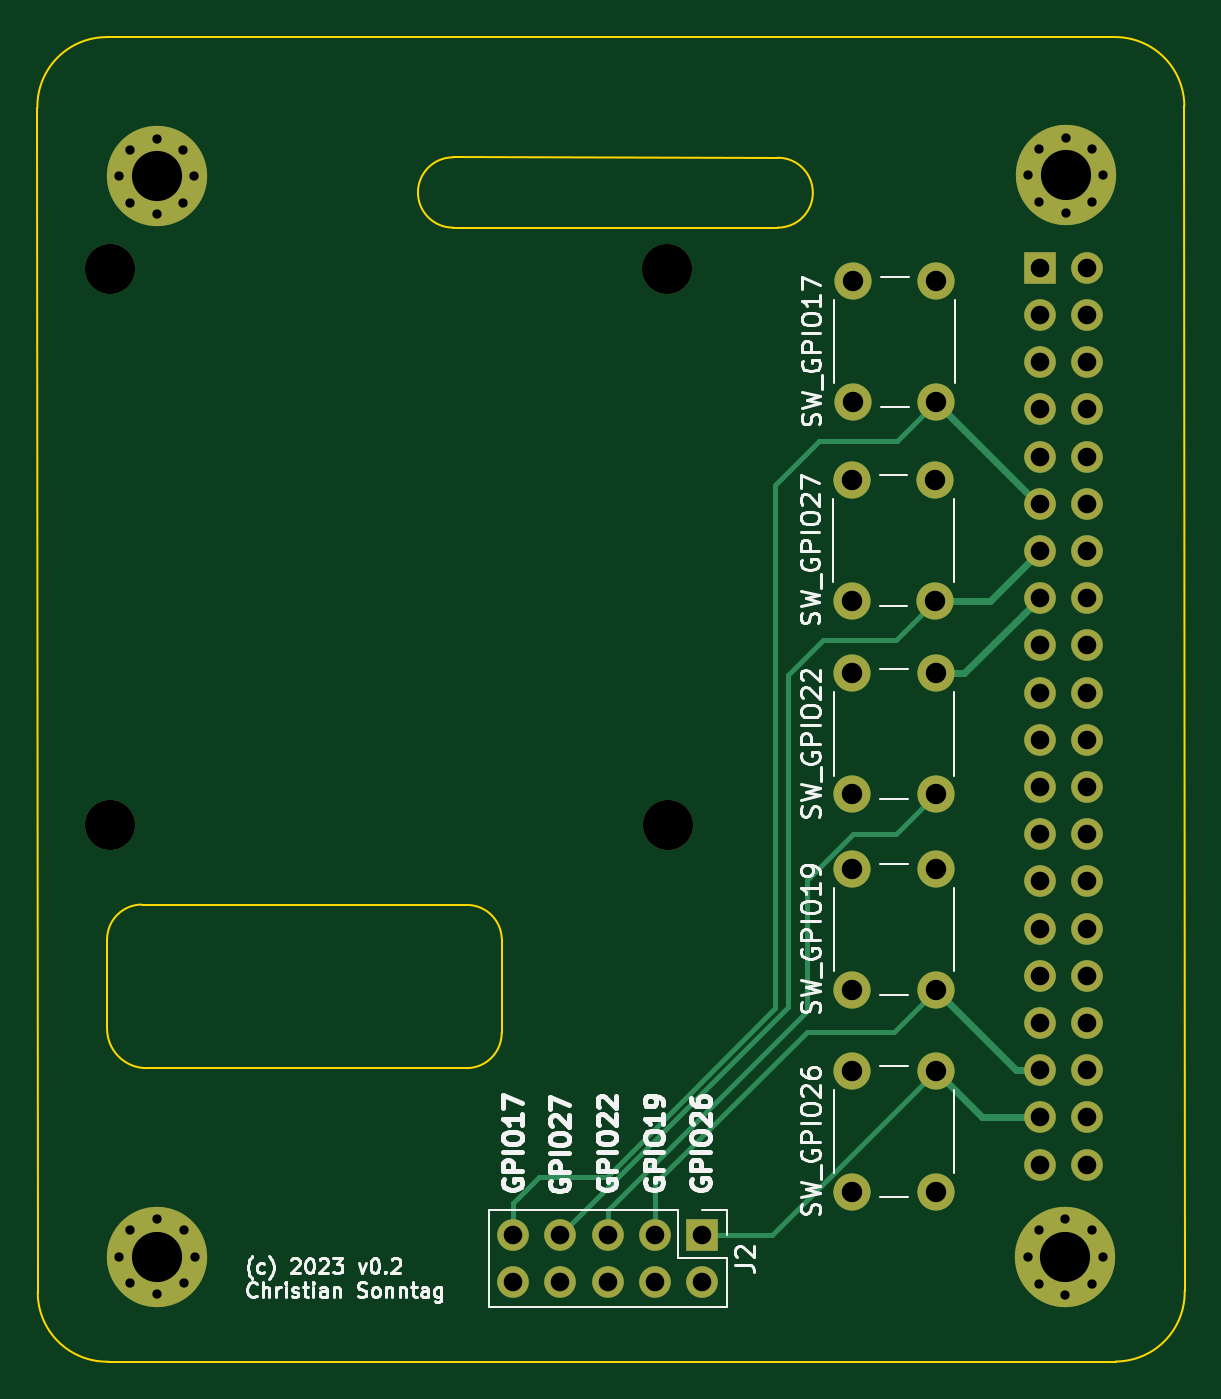
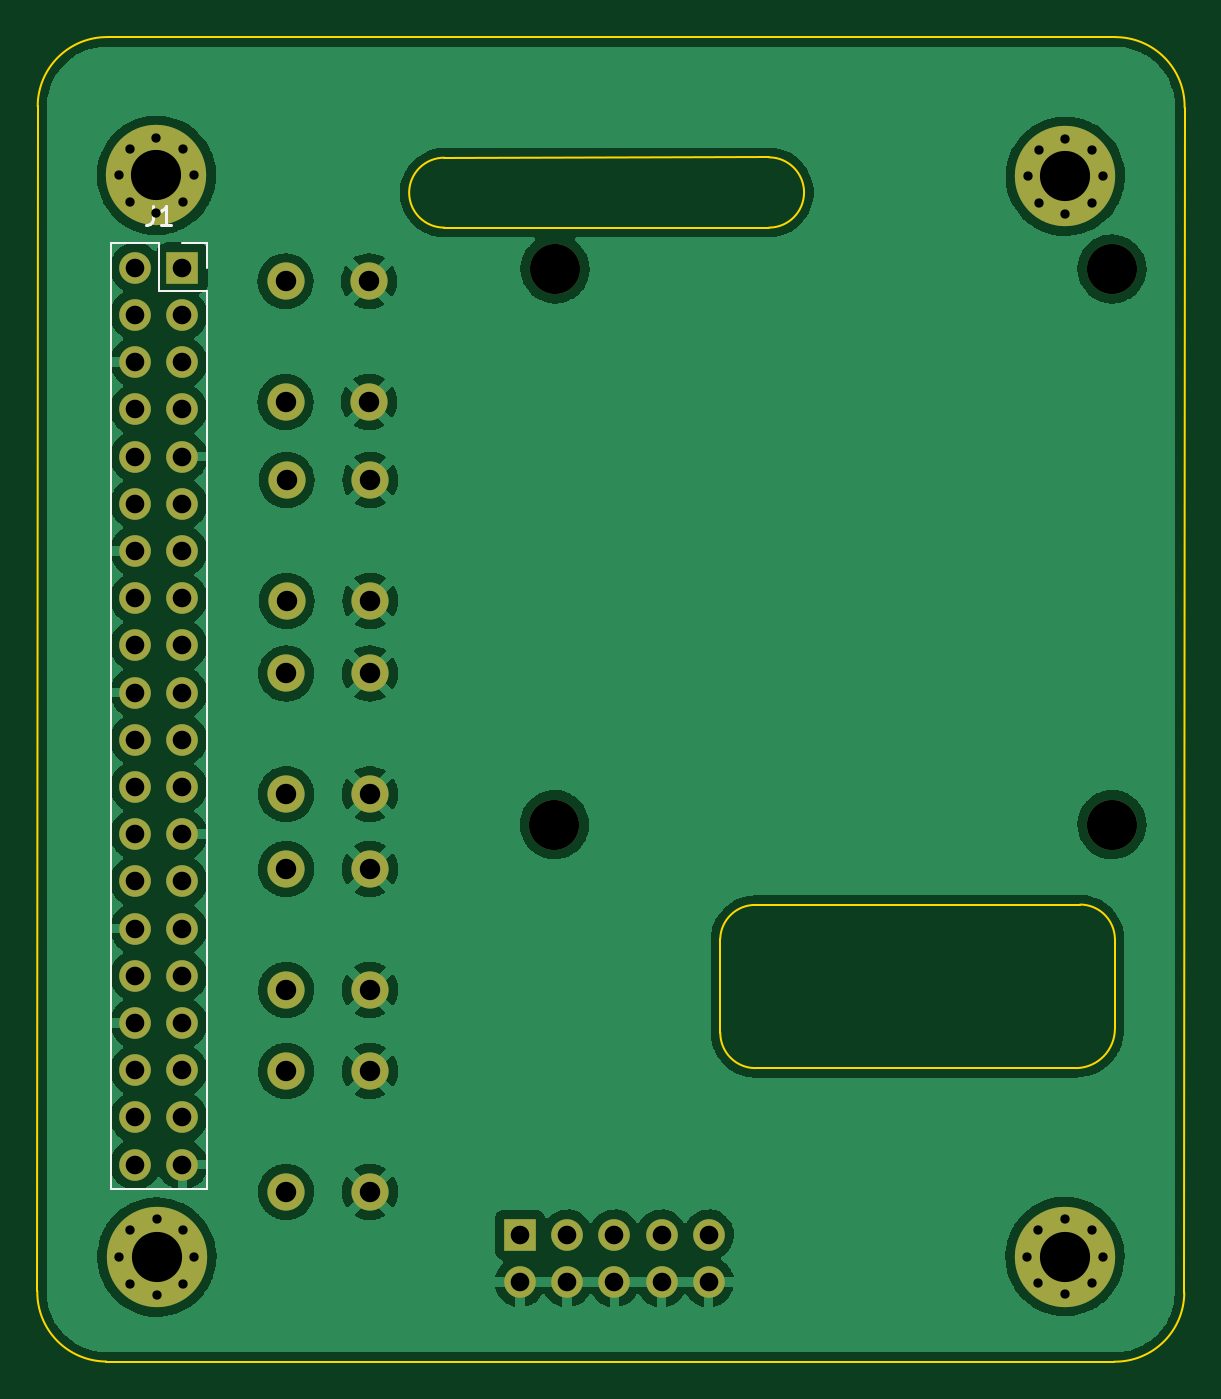
Circuit board: 11 layer files. Board 61.7 x 71.3 mm.
- bottom_copper: pcb-B_Cu.gbr (147913 bytes)
- bottom_mask: pcb-B_Mask.gbr (3726 bytes)
- paste: pcb-B_Paste.gbr (506 bytes)
- bottom_silk: pcb-B_Silkscreen.gbr (1297 bytes)
- outline: pcb-Edge_Cuts.gbr (1802 bytes)
- top_copper: pcb-F_Cu.gbr (7781 bytes)
- top_mask: pcb-F_Mask.gbr (3726 bytes)
- paste: pcb-F_Paste.gbr (506 bytes)
- top_silk: pcb-F_Silkscreen.gbr (30050 bytes)
- drill: pcb-NPTH.drl (448 bytes)
- drill: pcb-PTH.drl (2190 bytes)

=== bottom_copper: pcb-B_Cu.gbr (147913 bytes, source omitted) ===
=== bottom_mask: pcb-B_Mask.gbr ===
%TF.GenerationSoftware,KiCad,Pcbnew,6.0.10-86aedd382b~118~ubuntu22.04.1*%
%TF.CreationDate,2023-01-22T12:34:59+01:00*%
%TF.ProjectId,pcb,7063622e-6b69-4636-9164-5f7063625858,rev?*%
%TF.SameCoordinates,Original*%
%TF.FileFunction,Soldermask,Bot*%
%TF.FilePolarity,Negative*%
%FSLAX46Y46*%
G04 Gerber Fmt 4.6, Leading zero omitted, Abs format (unit mm)*
G04 Created by KiCad (PCBNEW 6.0.10-86aedd382b~118~ubuntu22.04.1) date 2023-01-22 12:34:59*
%MOMM*%
%LPD*%
G01*
G04 APERTURE LIST*
%ADD10R,1.700000X1.700000*%
%ADD11O,1.700000X1.700000*%
%ADD12C,2.000000*%
%ADD13C,0.800000*%
%ADD14C,5.400000*%
%ADD15C,2.700000*%
G04 APERTURE END LIST*
D10*
%TO.C,J2*%
X88760000Y-96470000D03*
D11*
X88760000Y-99010000D03*
X86220000Y-96470000D03*
X86220000Y-99010000D03*
X83680000Y-96470000D03*
X83680000Y-99010000D03*
X81140000Y-96470000D03*
X81140000Y-99010000D03*
X78600000Y-96470000D03*
X78600000Y-99010000D03*
%TD*%
D12*
%TO.C,SW3*%
X101337500Y-72765000D03*
X101337500Y-66265000D03*
X96837500Y-72765000D03*
X96837500Y-66265000D03*
%TD*%
D13*
%TO.C,H4*%
X57998109Y-99071891D03*
X57998109Y-96208109D03*
X59430000Y-95615000D03*
X61455000Y-97640000D03*
X60861891Y-96208109D03*
X57405000Y-97640000D03*
X59430000Y-99665000D03*
D14*
X59430000Y-97640000D03*
D13*
X60861891Y-99071891D03*
%TD*%
D15*
%TO.C,H8*%
X56900000Y-74400000D03*
%TD*%
D13*
%TO.C,H3*%
X106868109Y-99101891D03*
X109731891Y-96238109D03*
X108300000Y-95645000D03*
X106868109Y-96238109D03*
X109731891Y-99101891D03*
D14*
X108300000Y-97670000D03*
D13*
X110325000Y-97670000D03*
X106275000Y-97670000D03*
X108300000Y-99695000D03*
%TD*%
%TO.C,H1*%
X60841891Y-40941891D03*
X57385000Y-39510000D03*
X60841891Y-38078109D03*
D14*
X59410000Y-39510000D03*
D13*
X57978109Y-40941891D03*
X57978109Y-38078109D03*
X59410000Y-41535000D03*
X61435000Y-39510000D03*
X59410000Y-37485000D03*
%TD*%
D15*
%TO.C,H6*%
X56900000Y-44500000D03*
%TD*%
D12*
%TO.C,SW5*%
X101370000Y-51660000D03*
X101370000Y-45160000D03*
X96870000Y-45160000D03*
X96870000Y-51660000D03*
%TD*%
%TO.C,SW2*%
X101337500Y-83295000D03*
X101337500Y-76795000D03*
X96837500Y-76795000D03*
X96837500Y-83295000D03*
%TD*%
D15*
%TO.C,H7*%
X86900000Y-74400000D03*
%TD*%
D12*
%TO.C,SW1*%
X101337500Y-87665000D03*
X101337500Y-94165000D03*
X96837500Y-87665000D03*
X96837500Y-94165000D03*
%TD*%
D13*
%TO.C,H2*%
X109751891Y-40891891D03*
X110345000Y-39460000D03*
X106888109Y-38028109D03*
X106888109Y-40891891D03*
X109751891Y-38028109D03*
X106295000Y-39460000D03*
X108320000Y-37435000D03*
D14*
X108320000Y-39460000D03*
D13*
X108320000Y-41485000D03*
%TD*%
D15*
%TO.C,H5*%
X86870000Y-44500000D03*
%TD*%
D12*
%TO.C,SW4*%
X101310000Y-62360000D03*
X101310000Y-55860000D03*
X96810000Y-62360000D03*
X96810000Y-55860000D03*
%TD*%
D10*
%TO.C,J1*%
X106920000Y-44430000D03*
D11*
X109460000Y-44430000D03*
X106920000Y-46970000D03*
X109460000Y-46970000D03*
X106920000Y-49510000D03*
X109460000Y-49510000D03*
X106920000Y-52050000D03*
X109460000Y-52050000D03*
X106920000Y-54590000D03*
X109460000Y-54590000D03*
X106920000Y-57130000D03*
X109460000Y-57130000D03*
X106920000Y-59670000D03*
X109460000Y-59670000D03*
X106920000Y-62210000D03*
X109460000Y-62210000D03*
X106920000Y-64750000D03*
X109460000Y-64750000D03*
X106920000Y-67290000D03*
X109460000Y-67290000D03*
X106920000Y-69830000D03*
X109460000Y-69830000D03*
X106920000Y-72370000D03*
X109460000Y-72370000D03*
X106920000Y-74910000D03*
X109460000Y-74910000D03*
X106920000Y-77450000D03*
X109460000Y-77450000D03*
X106920000Y-79990000D03*
X109460000Y-79990000D03*
X106920000Y-82530000D03*
X109460000Y-82530000D03*
X106920000Y-85070000D03*
X109460000Y-85070000D03*
X106920000Y-87610000D03*
X109460000Y-87610000D03*
X106920000Y-90150000D03*
X109460000Y-90150000D03*
X106920000Y-92690000D03*
X109460000Y-92690000D03*
%TD*%
M02*

=== paste: pcb-B_Paste.gbr ===
%TF.GenerationSoftware,KiCad,Pcbnew,6.0.10-86aedd382b~118~ubuntu22.04.1*%
%TF.CreationDate,2023-01-22T12:34:59+01:00*%
%TF.ProjectId,pcb,7063622e-6b69-4636-9164-5f7063625858,rev?*%
%TF.SameCoordinates,Original*%
%TF.FileFunction,Paste,Bot*%
%TF.FilePolarity,Positive*%
%FSLAX46Y46*%
G04 Gerber Fmt 4.6, Leading zero omitted, Abs format (unit mm)*
G04 Created by KiCad (PCBNEW 6.0.10-86aedd382b~118~ubuntu22.04.1) date 2023-01-22 12:34:59*
%MOMM*%
%LPD*%
G01*
G04 APERTURE LIST*
G04 APERTURE END LIST*
M02*

=== bottom_silk: pcb-B_Silkscreen.gbr ===
%TF.GenerationSoftware,KiCad,Pcbnew,6.0.10-86aedd382b~118~ubuntu22.04.1*%
%TF.CreationDate,2023-01-22T12:34:59+01:00*%
%TF.ProjectId,pcb,7063622e-6b69-4636-9164-5f7063625858,rev?*%
%TF.SameCoordinates,Original*%
%TF.FileFunction,Legend,Bot*%
%TF.FilePolarity,Positive*%
%FSLAX46Y46*%
G04 Gerber Fmt 4.6, Leading zero omitted, Abs format (unit mm)*
G04 Created by KiCad (PCBNEW 6.0.10-86aedd382b~118~ubuntu22.04.1) date 2023-01-22 12:34:59*
%MOMM*%
%LPD*%
G01*
G04 APERTURE LIST*
%ADD10C,0.150000*%
%ADD11C,0.120000*%
G04 APERTURE END LIST*
D10*
%TO.C,J1*%
X108523333Y-41112380D02*
X108523333Y-41826666D01*
X108570952Y-41969523D01*
X108666190Y-42064761D01*
X108809047Y-42112380D01*
X108904285Y-42112380D01*
X107523333Y-42112380D02*
X108094761Y-42112380D01*
X107809047Y-42112380D02*
X107809047Y-41112380D01*
X107904285Y-41255238D01*
X107999523Y-41350476D01*
X108094761Y-41398095D01*
D11*
X105590000Y-45700000D02*
X105590000Y-94020000D01*
X110790000Y-43100000D02*
X110790000Y-94020000D01*
X108190000Y-43100000D02*
X108190000Y-45700000D01*
X110790000Y-94020000D02*
X105590000Y-94020000D01*
X108190000Y-45700000D02*
X105590000Y-45700000D01*
X106920000Y-43100000D02*
X105590000Y-43100000D01*
X110790000Y-43100000D02*
X108190000Y-43100000D01*
X105590000Y-43100000D02*
X105590000Y-44430000D01*
%TD*%
M02*

=== outline: pcb-Edge_Cuts.gbr ===
%TF.GenerationSoftware,KiCad,Pcbnew,6.0.10-86aedd382b~118~ubuntu22.04.1*%
%TF.CreationDate,2023-01-22T12:34:59+01:00*%
%TF.ProjectId,pcb,7063622e-6b69-4636-9164-5f7063625858,rev?*%
%TF.SameCoordinates,Original*%
%TF.FileFunction,Profile,NP*%
%FSLAX46Y46*%
G04 Gerber Fmt 4.6, Leading zero omitted, Abs format (unit mm)*
G04 Created by KiCad (PCBNEW 6.0.10-86aedd382b~118~ubuntu22.04.1) date 2023-01-22 12:34:59*
%MOMM*%
%LPD*%
G01*
G04 APERTURE LIST*
%TA.AperFunction,Profile*%
%ADD10C,0.100000*%
%TD*%
G04 APERTURE END LIST*
D10*
X56740063Y-85360001D02*
G75*
G03*
X58863767Y-87502841I2121637J-21099D01*
G01*
X56720000Y-32019996D02*
G75*
G03*
X52990000Y-35820000I2200J-3732804D01*
G01*
X53008335Y-99587778D02*
X52990000Y-35820000D01*
X114710016Y-35750000D02*
G75*
G03*
X110941388Y-32018122I-3726116J6000D01*
G01*
X77980000Y-80530000D02*
X77976196Y-85600909D01*
X58610000Y-78700020D02*
G75*
G03*
X56740000Y-80560000I9900J-1879980D01*
G01*
X58610000Y-78700000D02*
X76080000Y-78720000D01*
X76082077Y-87502821D02*
G75*
G03*
X77976196Y-85600909I2223J1891921D01*
G01*
X75350000Y-38490000D02*
X92820000Y-38510000D01*
X75352077Y-42271931D02*
X92822077Y-42271931D01*
X53008309Y-99587778D02*
G75*
G03*
X56790000Y-103300000I3726091J13478D01*
G01*
X114710000Y-35750000D02*
X114730000Y-99500000D01*
X58863767Y-87502841D02*
X76082077Y-87502841D01*
X77979911Y-80530003D02*
G75*
G03*
X76080000Y-78720000I-1880911J-72197D01*
G01*
X92822077Y-42271940D02*
G75*
G03*
X92820000Y-38510000I16993J1880980D01*
G01*
X56740000Y-80560000D02*
X56740000Y-85360000D01*
X75350000Y-38489998D02*
G75*
G03*
X75352077Y-42271931I10010J-1890962D01*
G01*
X111017778Y-103291652D02*
G75*
G03*
X114730000Y-99500000I-13378J3726152D01*
G01*
X111017778Y-103291665D02*
X56790000Y-103300000D01*
X56720000Y-32020000D02*
X110941388Y-32018122D01*
M02*

=== top_copper: pcb-F_Cu.gbr (7781 bytes, source omitted) ===
=== top_mask: pcb-F_Mask.gbr ===
%TF.GenerationSoftware,KiCad,Pcbnew,6.0.10-86aedd382b~118~ubuntu22.04.1*%
%TF.CreationDate,2023-01-22T12:34:59+01:00*%
%TF.ProjectId,pcb,7063622e-6b69-4636-9164-5f7063625858,rev?*%
%TF.SameCoordinates,Original*%
%TF.FileFunction,Soldermask,Top*%
%TF.FilePolarity,Negative*%
%FSLAX46Y46*%
G04 Gerber Fmt 4.6, Leading zero omitted, Abs format (unit mm)*
G04 Created by KiCad (PCBNEW 6.0.10-86aedd382b~118~ubuntu22.04.1) date 2023-01-22 12:34:59*
%MOMM*%
%LPD*%
G01*
G04 APERTURE LIST*
%ADD10R,1.700000X1.700000*%
%ADD11O,1.700000X1.700000*%
%ADD12C,2.000000*%
%ADD13C,0.800000*%
%ADD14C,5.400000*%
%ADD15C,2.700000*%
G04 APERTURE END LIST*
D10*
%TO.C,J2*%
X88760000Y-96470000D03*
D11*
X88760000Y-99010000D03*
X86220000Y-96470000D03*
X86220000Y-99010000D03*
X83680000Y-96470000D03*
X83680000Y-99010000D03*
X81140000Y-96470000D03*
X81140000Y-99010000D03*
X78600000Y-96470000D03*
X78600000Y-99010000D03*
%TD*%
D12*
%TO.C,SW3*%
X101337500Y-72765000D03*
X101337500Y-66265000D03*
X96837500Y-72765000D03*
X96837500Y-66265000D03*
%TD*%
D13*
%TO.C,H4*%
X57998109Y-99071891D03*
X57998109Y-96208109D03*
X59430000Y-95615000D03*
X61455000Y-97640000D03*
X60861891Y-96208109D03*
X57405000Y-97640000D03*
X59430000Y-99665000D03*
D14*
X59430000Y-97640000D03*
D13*
X60861891Y-99071891D03*
%TD*%
D15*
%TO.C,H8*%
X56900000Y-74400000D03*
%TD*%
D13*
%TO.C,H3*%
X106868109Y-99101891D03*
X109731891Y-96238109D03*
X108300000Y-95645000D03*
X106868109Y-96238109D03*
X109731891Y-99101891D03*
D14*
X108300000Y-97670000D03*
D13*
X110325000Y-97670000D03*
X106275000Y-97670000D03*
X108300000Y-99695000D03*
%TD*%
%TO.C,H1*%
X60841891Y-40941891D03*
X57385000Y-39510000D03*
X60841891Y-38078109D03*
D14*
X59410000Y-39510000D03*
D13*
X57978109Y-40941891D03*
X57978109Y-38078109D03*
X59410000Y-41535000D03*
X61435000Y-39510000D03*
X59410000Y-37485000D03*
%TD*%
D15*
%TO.C,H6*%
X56900000Y-44500000D03*
%TD*%
D12*
%TO.C,SW5*%
X101370000Y-51660000D03*
X101370000Y-45160000D03*
X96870000Y-45160000D03*
X96870000Y-51660000D03*
%TD*%
%TO.C,SW2*%
X101337500Y-83295000D03*
X101337500Y-76795000D03*
X96837500Y-76795000D03*
X96837500Y-83295000D03*
%TD*%
D15*
%TO.C,H7*%
X86900000Y-74400000D03*
%TD*%
D12*
%TO.C,SW1*%
X101337500Y-87665000D03*
X101337500Y-94165000D03*
X96837500Y-87665000D03*
X96837500Y-94165000D03*
%TD*%
D13*
%TO.C,H2*%
X109751891Y-40891891D03*
X110345000Y-39460000D03*
X106888109Y-38028109D03*
X106888109Y-40891891D03*
X109751891Y-38028109D03*
X106295000Y-39460000D03*
X108320000Y-37435000D03*
D14*
X108320000Y-39460000D03*
D13*
X108320000Y-41485000D03*
%TD*%
D15*
%TO.C,H5*%
X86870000Y-44500000D03*
%TD*%
D12*
%TO.C,SW4*%
X101310000Y-62360000D03*
X101310000Y-55860000D03*
X96810000Y-62360000D03*
X96810000Y-55860000D03*
%TD*%
D10*
%TO.C,J1*%
X106920000Y-44430000D03*
D11*
X109460000Y-44430000D03*
X106920000Y-46970000D03*
X109460000Y-46970000D03*
X106920000Y-49510000D03*
X109460000Y-49510000D03*
X106920000Y-52050000D03*
X109460000Y-52050000D03*
X106920000Y-54590000D03*
X109460000Y-54590000D03*
X106920000Y-57130000D03*
X109460000Y-57130000D03*
X106920000Y-59670000D03*
X109460000Y-59670000D03*
X106920000Y-62210000D03*
X109460000Y-62210000D03*
X106920000Y-64750000D03*
X109460000Y-64750000D03*
X106920000Y-67290000D03*
X109460000Y-67290000D03*
X106920000Y-69830000D03*
X109460000Y-69830000D03*
X106920000Y-72370000D03*
X109460000Y-72370000D03*
X106920000Y-74910000D03*
X109460000Y-74910000D03*
X106920000Y-77450000D03*
X109460000Y-77450000D03*
X106920000Y-79990000D03*
X109460000Y-79990000D03*
X106920000Y-82530000D03*
X109460000Y-82530000D03*
X106920000Y-85070000D03*
X109460000Y-85070000D03*
X106920000Y-87610000D03*
X109460000Y-87610000D03*
X106920000Y-90150000D03*
X109460000Y-90150000D03*
X106920000Y-92690000D03*
X109460000Y-92690000D03*
%TD*%
M02*

=== paste: pcb-F_Paste.gbr ===
%TF.GenerationSoftware,KiCad,Pcbnew,6.0.10-86aedd382b~118~ubuntu22.04.1*%
%TF.CreationDate,2023-01-22T12:34:59+01:00*%
%TF.ProjectId,pcb,7063622e-6b69-4636-9164-5f7063625858,rev?*%
%TF.SameCoordinates,Original*%
%TF.FileFunction,Paste,Top*%
%TF.FilePolarity,Positive*%
%FSLAX46Y46*%
G04 Gerber Fmt 4.6, Leading zero omitted, Abs format (unit mm)*
G04 Created by KiCad (PCBNEW 6.0.10-86aedd382b~118~ubuntu22.04.1) date 2023-01-22 12:34:59*
%MOMM*%
%LPD*%
G01*
G04 APERTURE LIST*
G04 APERTURE END LIST*
M02*

=== top_silk: pcb-F_Silkscreen.gbr (30050 bytes, source omitted) ===
=== drill: pcb-NPTH.drl ===
M48
; DRILL file {KiCad 6.0.10-86aedd382b~118~ubuntu22.04.1} date So 22 Jan 2023 12:34:55 CET
; FORMAT={-:-/ absolute / metric / decimal}
; #@! TF.CreationDate,2023-01-22T12:34:55+01:00
; #@! TF.GenerationSoftware,Kicad,Pcbnew,6.0.10-86aedd382b~118~ubuntu22.04.1
; #@! TF.FileFunction,NonPlated,1,2,NPTH
FMAT,2
METRIC
; #@! TA.AperFunction,NonPlated,NPTH,ComponentDrill
T1C2.700
%
G90
G05
T1
X56.9Y-44.5
X56.9Y-74.4
X86.87Y-44.5
X86.9Y-74.4
T0
M30

=== drill: pcb-PTH.drl ===
M48
; DRILL file {KiCad 6.0.10-86aedd382b~118~ubuntu22.04.1} date So 22 Jan 2023 12:34:55 CET
; FORMAT={-:-/ absolute / metric / decimal}
; #@! TF.CreationDate,2023-01-22T12:34:55+01:00
; #@! TF.GenerationSoftware,Kicad,Pcbnew,6.0.10-86aedd382b~118~ubuntu22.04.1
; #@! TF.FileFunction,Plated,1,2,PTH
FMAT,2
METRIC
; #@! TA.AperFunction,Plated,PTH,ComponentDrill
T1C0.500
; #@! TA.AperFunction,Plated,PTH,ComponentDrill
T2C1.000
; #@! TA.AperFunction,Plated,PTH,ComponentDrill
T3C1.100
; #@! TA.AperFunction,Plated,PTH,ComponentDrill
T4C2.700
%
G90
G05
T1
X57.385Y-39.51
X57.405Y-97.64
X57.978Y-38.078
X57.978Y-40.942
X57.998Y-96.208
X57.998Y-99.072
X59.41Y-37.485
X59.41Y-41.535
X59.43Y-95.615
X59.43Y-99.665
X60.842Y-38.078
X60.842Y-40.942
X60.862Y-96.208
X60.862Y-99.072
X61.435Y-39.51
X61.455Y-97.64
X106.275Y-97.67
X106.295Y-39.46
X106.868Y-96.238
X106.868Y-99.102
X106.888Y-38.028
X106.888Y-40.892
X108.3Y-95.645
X108.3Y-99.695
X108.32Y-37.435
X108.32Y-41.485
X109.732Y-96.238
X109.732Y-99.102
X109.752Y-38.028
X109.752Y-40.892
X110.325Y-97.67
X110.345Y-39.46
T2
X78.6Y-96.47
X78.6Y-99.01
X81.14Y-96.47
X81.14Y-99.01
X83.68Y-96.47
X83.68Y-99.01
X86.22Y-96.47
X86.22Y-99.01
X88.76Y-96.47
X88.76Y-99.01
X106.92Y-44.43
X106.92Y-46.97
X106.92Y-49.51
X106.92Y-52.05
X106.92Y-54.59
X106.92Y-57.13
X106.92Y-59.67
X106.92Y-62.21
X106.92Y-64.75
X106.92Y-67.29
X106.92Y-69.83
X106.92Y-72.37
X106.92Y-74.91
X106.92Y-77.45
X106.92Y-79.99
X106.92Y-82.53
X106.92Y-85.07
X106.92Y-87.61
X106.92Y-90.15
X106.92Y-92.69
X109.46Y-44.43
X109.46Y-46.97
X109.46Y-49.51
X109.46Y-52.05
X109.46Y-54.59
X109.46Y-57.13
X109.46Y-59.67
X109.46Y-62.21
X109.46Y-64.75
X109.46Y-67.29
X109.46Y-69.83
X109.46Y-72.37
X109.46Y-74.91
X109.46Y-77.45
X109.46Y-79.99
X109.46Y-82.53
X109.46Y-85.07
X109.46Y-87.61
X109.46Y-90.15
X109.46Y-92.69
T3
X96.81Y-55.86
X96.81Y-62.36
X96.837Y-66.265
X96.837Y-72.765
X96.837Y-76.795
X96.837Y-83.295
X96.837Y-87.665
X96.837Y-94.165
X96.87Y-45.16
X96.87Y-51.66
X101.31Y-55.86
X101.31Y-62.36
X101.337Y-66.265
X101.337Y-72.765
X101.337Y-76.795
X101.337Y-83.295
X101.337Y-87.665
X101.337Y-94.165
X101.37Y-45.16
X101.37Y-51.66
T4
X59.41Y-39.51
X59.43Y-97.64
X108.3Y-97.67
X108.32Y-39.46
T0
M30
